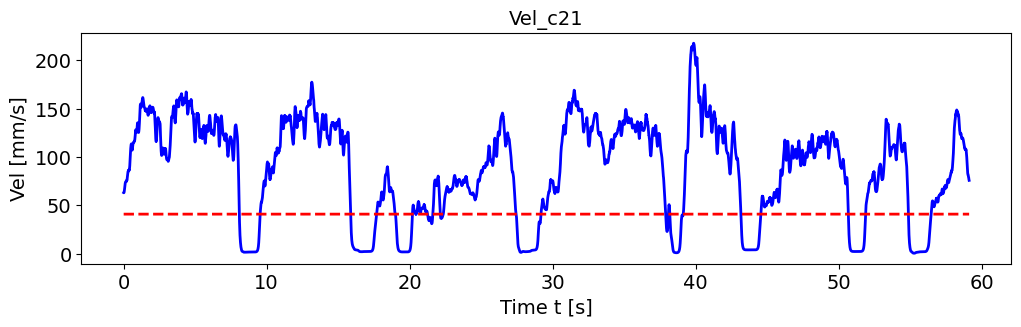

The table this chart was drawn from, first rows:
, pred_vel, pred_vel_x, pred_vel_y, label_vel, label_vel_x, label_vel_y
0, 40.87, 0.1949, -15.05, 63.02, -55.06, -29.14
1, 40.87, 0.1953, -15.05, 62.93, -54.99, -29.1
2, 40.86, 0.1972, -15.05, 63.01, -54.96, -29.34
3, 40.86, 0.1964, -15.05, 63.26, -54.97, -29.85
4, 40.87, 0.1948, -15.04, 63.73, -55.1, -30.54
5, 40.87, 0.1951, -15.05, 64.42, -55.37, -31.43
6, 40.86, 0.195, -15.05, 65.37, -55.78, -32.55
7, 40.86, 0.1877, -15.05, 66.45, -56.12, -34.06
8, 40.88, 0.1925, -15.04, 67.69, -56.42, -36.01
9, 40.87, 0.1942, -15.04, 68.91, -56.76, -37.81
10, 40.87, 0.1954, -15.05, 70.13, -57.15, -39.5
11, 40.86, 0.1945, -15.05, 71.18, -57.53, -40.89
12, 40.87, 0.1953, -15.05, 72.08, -57.9, -42.05
13, 40.87, 0.198, -15.05, 72.88, -58.27, -42.98
14, 40.86, 0.1907, -15.05, 73.48, -58.58, -43.69
15, 40.87, 0.1969, -15.04, 73.92, -58.82, -44.18
16, 40.87, 0.1952, -15.05, 74.24, -58.91, -44.63
17, 40.87, 0.1985, -15.05, 74.43, -58.87, -45.06
18, 40.87, 0.1942, -15.04, 74.5, -58.69, -45.46
19, 40.86, 0.1947, -15.05, 74.58, -58.49, -45.87
20, 40.87, 0.1961, -15.05, 74.67, -58.27, -46.31
21, 40.87, 0.1946, -15.05, 74.63, -57.92, -46.72
22, 40.87, 0.1969, -15.05, 74.48, -57.42, -47.1
23, 40.87, 0.1916, -15.04, 74.63, -57.2, -47.63
24, 40.86, 0.1954, -15.05, 75.08, -57.23, -48.31
25, 40.87, 0.2039, -15.06, 75.86, -57.53, -49.17
26, 40.87, 0.1949, -15.05, 76.1, -57.44, -49.65
27, 40.86, 0.192, -15.05, 75.81, -56.95, -49.78
28, 40.86, 0.1958, -15.05, 76.06, -56.93, -50.19
29, 40.84, 0.1923, -15.04, 76.87, -57.38, -50.9
30, 40.87, 0.2046, -15.07, 78.26, -58.32, -51.92
31, 40.87, 0.2025, -15.07, 79.35, -59.17, -52.61
32, 40.86, 0.1993, -15.06, 80.17, -59.94, -52.98
33, 40.85, 0.1909, -15.03, 81.38, -61.08, -53.52
34, 40.87, 0.1978, -15.05, 83.01, -62.63, -54.22
35, 40.86, 0.1928, -15.05, 84.07, -63.75, -54.54
36, 40.86, 0.1877, -15.05, 84.6, -64.5, -54.48
37, 40.86, 0.1986, -15.05, 84.61, -64.88, -54.04
38, 40.87, 0.196, -15.05, 85.05, -65.6, -53.85
39, 40.87, 0.1953, -15.05, 85.92, -66.69, -53.89
40, 40.87, 0.1951, -15.05, 86.34, -67.38, -53.7
41, 40.87, 0.1955, -15.06, 86.33, -67.69, -53.27
42, 40.86, 0.1962, -15.05, 85.88, -67.64, -52.6
43, 40.86, 0.1893, -15.05, 85.98, -68, -52.29
44, 40.87, 0.1892, -15.04, 86.63, -68.75, -52.34
45, 40.87, 0.1951, -15.05, 86.72, -68.98, -52.17
46, 40.87, 0.1975, -15.05, 86.26, -68.69, -51.77
47, 40.86, 0.1954, -15.05, 86.29, -68.69, -51.76
48, 40.87, 0.195, -15.05, 86.8, -69, -52.15
49, 40.87, 0.1907, -15.05, 87.81, -69.63, -52.94
50, 40.87, 0.1958, -15.05, 89.11, -70.3, -54.17
51, 40.86, 0.1907, -15.04, 90.74, -71.05, -55.86
52, 40.87, 0.1989, -15.05, 92.65, -71.99, -57.75
53, 40.87, 0.1951, -15.04, 94.89, -73.13, -59.9
54, 40.86, 0.1947, -15.05, 97.54, -74.51, -62.37
55, 40.87, 0.1957, -15.05, 100.1, -75.8, -64.88
56, 40.87, 0.1951, -15.05, 102.8, -77.04, -67.51
57, 40.86, 0.195, -15.05, 105.1, -78.15, -69.75
58, 40.87, 0.1969, -15.05, 107.1, -79.16, -71.67
59, 40.86, 0.1836, -15.05, 108.8, -79.92, -73.39
... 7,028 more rows
